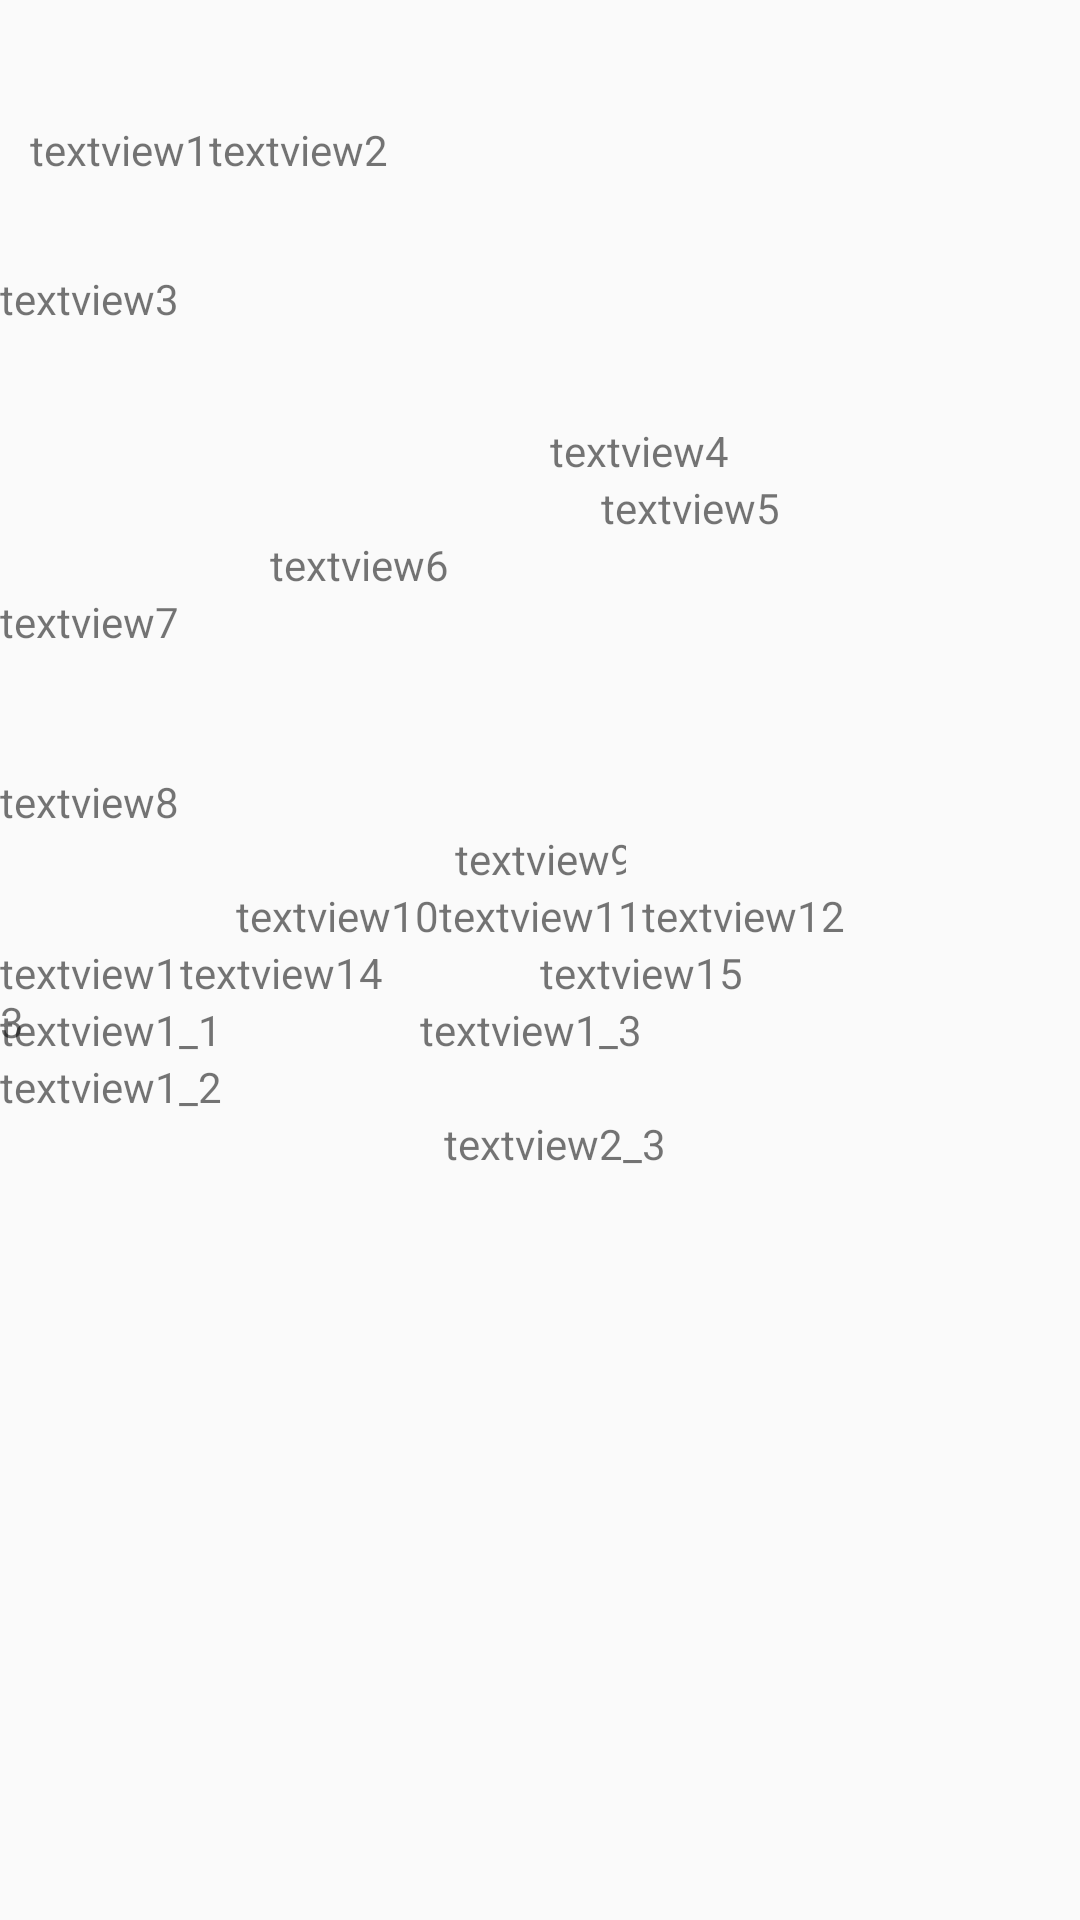

Produce the Android XML layout that renders to this screen, including the resource entries it uses.
<!-- AndroidManifest.xml: application theme AppTheme -->
<!-- res/layout/activity_constranit_basic.xml -->
<?xml version="1.0" encoding="utf-8"?>
<androidx.constraintlayout.widget.ConstraintLayout xmlns:android="http://schemas.android.com/apk/res/android"
    xmlns:app="http://schemas.android.com/apk/res-auto"
    xmlns:tools="http://schemas.android.com/tools"
    android:layout_width="match_parent"
    android:layout_height="match_parent"
    tools:context=".activity.MainActivity">


    
    <TextView
        android:id="@+id/textview1"
        android:layout_width="wrap_content"
        android:layout_height="80dp"
        android:layout_marginLeft="10dp"
        android:layout_marginTop="10dp"
        android:gravity="center"
        android:text="textview1"
        app:layout_constraintLeft_toLeftOf="parent"
        app:layout_constraintTop_toTopOf="parent" />

    
    
    <TextView
        android:id="@+id/textview2"
        android:layout_width="wrap_content"
        android:layout_height="40dp"
        android:gravity="center"
        android:text="textview2"
        app:layout_constraintBaseline_toBaselineOf="@id/textview1"
        app:layout_constraintLeft_toRightOf="@id/textview1"
        app:layout_goneMarginLeft="20dp" />

    <TextView
        android:id="@+id/textview3"
        android:layout_width="wrap_content"
        android:layout_height="wrap_content"
        android:text="textview3"
        app:layout_constraintTop_toBottomOf="@id/textview1" />

    
    <TextView
        android:id="@+id/textview4"
        android:layout_width="wrap_content"
        android:layout_height="wrap_content"
        android:text="textview4"
        app:layout_constraintCircle="@id/textview1"
        app:layout_constraintCircleAngle="120"
        app:layout_constraintCircleRadius="200dp"

        />


    
    <TextView
        android:id="@+id/textview5"
        android:layout_width="wrap_content"
        android:layout_height="wrap_content"
        android:layout_marginLeft="100dp"
        android:text="textview5"
        app:layout_constraintLeft_toLeftOf="parent"
        app:layout_constraintRight_toRightOf="parent"
        app:layout_constraintTop_toBottomOf="@id/textview4"

        />
    

    <TextView
        android:id="@+id/textview6"
        android:layout_width="wrap_content"
        android:layout_height="wrap_content"
        android:text="textview6"
        app:layout_constraintHorizontal_bias="0.3"
        app:layout_constraintLeft_toLeftOf="parent"
        app:layout_constraintRight_toRightOf="parent"
        app:layout_constraintTop_toBottomOf="@id/textview5"

        />

    
    <TextView
        android:id="@+id/textview7"
        android:layout_width="wrap_content"
        android:layout_height="wrap_content"
        android:minWidth="100dp"
        android:minHeight="60dp"
        android:text="textview7"
        app:layout_constraintTop_toBottomOf="@id/textview6"

        />
    
    <TextView
        android:id="@+id/textview8"
        android:layout_width="0dp"
        android:layout_height="wrap_content"
        android:text="textview8"
        app:layout_constraintLeft_toLeftOf="parent"
        app:layout_constraintRight_toRightOf="parent"
        app:layout_constraintTop_toBottomOf="@id/textview7"

        />
    
    <TextView
        android:id="@+id/textview9"
        android:layout_width="0dp"
        android:layout_height="wrap_content"
        android:text="textview9"
        app:layout_constraintDimensionRatio="3:1"
        app:layout_constraintLeft_toLeftOf="parent"
        app:layout_constraintRight_toRightOf="parent"
        app:layout_constraintTop_toBottomOf="@id/textview8"

        />

    
    <TextView
        android:id="@+id/textview10"
        android:layout_width="wrap_content"
        android:layout_height="wrap_content"
        android:text="textview10"
        app:layout_constraintHorizontal_chainStyle="packed"
        app:layout_constraintLeft_toLeftOf="parent"
        app:layout_constraintRight_toLeftOf="@id/textview11"
        app:layout_constraintTop_toBottomOf="@id/textview9"

        />

    <TextView
        android:id="@+id/textview11"
        android:layout_width="wrap_content"
        android:layout_height="wrap_content"
        android:text="textview11"
        app:layout_constraintLeft_toRightOf="@id/textview10"
        app:layout_constraintRight_toLeftOf="@id/textview12"
        app:layout_constraintTop_toBottomOf="@id/textview9"

        />

    <TextView
        android:id="@+id/textview12"
        android:layout_width="wrap_content"
        android:layout_height="wrap_content"
        android:text="textview12"
        app:layout_constraintLeft_toRightOf="@id/textview11"
        app:layout_constraintRight_toRightOf="parent"
        app:layout_constraintTop_toBottomOf="@id/textview9"

        />


    
    <TextView
        android:id="@+id/textview13"
        android:layout_width="0dp"
        android:layout_height="wrap_content"
        android:text="textview13"
        app:layout_constraintHorizontal_chainStyle="packed"
        app:layout_constraintHorizontal_weight="1"
        app:layout_constraintLeft_toLeftOf="parent"
        app:layout_constraintRight_toLeftOf="@id/textview14"
        app:layout_constraintTop_toBottomOf="@id/textview12"

        />

    <TextView
        android:id="@+id/textview14"
        android:layout_width="0dp"
        android:layout_height="wrap_content"
        android:text="textview14"
        app:layout_constraintHorizontal_weight="2"
        app:layout_constraintLeft_toRightOf="@id/textview13"
        app:layout_constraintRight_toLeftOf="@id/textview15"
        app:layout_constraintTop_toBottomOf="@id/textview12"

        />

    <TextView
        android:id="@+id/textview15"
        android:layout_width="0dp"
        android:layout_height="wrap_content"
        android:text="textview15"
        app:layout_constraintHorizontal_weight="3"
        app:layout_constraintLeft_toRightOf="@id/textview14"
        app:layout_constraintRight_toRightOf="parent"
        app:layout_constraintTop_toBottomOf="@id/textview12"

        />

    
    <TextView
        android:id="@+id/textview1_1"
        android:layout_width="wrap_content"
        android:layout_height="wrap_content"
        android:text="textview1_1"
        app:layout_constraintTop_toBottomOf="@id/textview15" />

    <TextView
        android:id="@+id/textview1_2"
        android:layout_width="140dp"
        android:layout_height="wrap_content"
        android:text="textview1_2"
        app:layout_constraintTop_toBottomOf="@id/textview1_1" />

    <androidx.constraintlayout.widget.Barrier
        android:id="@+id/barrier"
        android:layout_width="wrap_content"
        android:layout_height="wrap_content"
        app:barrierDirection="right"
        app:constraint_referenced_ids="textview1_1,textview1_2" />

    <TextView
        android:id="@+id/textview1_3"
        android:layout_width="wrap_content"
        android:layout_height="wrap_content"
        android:text="textview1_3"
        app:layout_constraintLeft_toRightOf="@id/barrier"
        app:layout_constraintTop_toBottomOf="@id/textview15" />

    
    <TextView
        android:id="@+id/textview2_1"
        android:layout_width="wrap_content"
        android:layout_height="wrap_content"
        android:text="textview2_1"
        app:layout_constraintTop_toBottomOf="@id/textview1_2" />

    <TextView
        android:id="@+id/textview2_2"
        android:layout_width="wrap_content"
        android:layout_height="wrap_content"
        android:text="textview2_2"
        app:layout_constraintLeft_toRightOf="@id/textview2_1"
        app:layout_constraintTop_toBottomOf="@id/textview1_2" />

    <TextView
        android:id="@+id/textview2_3"
        android:layout_width="wrap_content"
        android:layout_height="wrap_content"
        android:text="textview2_3"
        app:layout_constraintLeft_toRightOf="@id/textview2_2"
        app:layout_constraintTop_toBottomOf="@id/textview1_2" />

    <androidx.constraintlayout.widget.Group
        android:layout_width="wrap_content"
        android:layout_height="wrap_content"
        android:visibility="invisible"
        app:constraint_referenced_ids="textview2_1,textview2_2" />

    

    <androidx.constraintlayout.widget.Placeholder
        android:id="@+id/placeholder"
        android:layout_width="60dp"
        android:layout_height="60dp"
        app:layout_constraintLeft_toLeftOf="parent"
        app:layout_constraintTop_toBottomOf="@id/textview2_3" />
    
      <androidx.constraintlayout.widget.Guideline
          android:layout_width="wrap_content"
          android:layout_height="wrap_content"
          android:orientation="horizontal"
          app:layout_constraintGuide_begin="100dp"

          />
    <androidx.constraintlayout.widget.Guideline
        android:layout_width="wrap_content"
        android:layout_height="wrap_content"
        android:orientation="vertical"
        app:layout_constraintGuide_percent="0.6"
        />
    <android.support.constraint.Guideline
        android:id="@+id/guideline5"
        android:layout_width="40dp"
        android:layout_height="10dp"
        android:orientation="vertical"
        app:layout_constraintGuide_percent="0.5" />

</androidx.constraintlayout.widget.ConstraintLayout>
<!-- resources referenced by this layout -->
<resources>
  <style name="AppTheme" parent="Theme.AppCompat.Light.DarkActionBar">
          
          <item name="colorPrimary">@color/colorPrimary</item>
          <item name="colorPrimaryDark">@color/colorPrimaryDark</item>
          <item name="colorAccent">@color/colorAccent</item>
      </style>
  <!-- not gathered from this repository: default colours our renderer supplied (Android Studio template values) -->
  <color name="colorPrimary">#FF6200EE</color>
  <color name="colorPrimaryDark">#FF3700B3</color>
  <color name="colorAccent">#FF03DAC5</color>
</resources>
